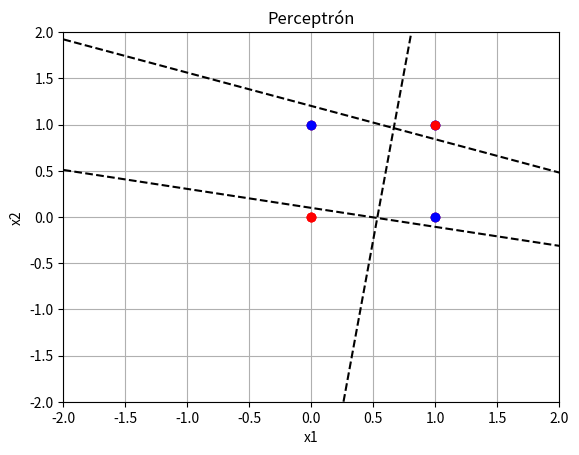

Python code for this plot:
# -*- coding: utf-8 -*-
"""L01_03_Perceptron.ipynb

Automatically generated by Colab.

Original file is located at
    https://colab.research.google.com/<link-removed>

# El perceptrón y las compuertas lógicas
# [redacted]

Paso 1. Corre la siguiente casilla para importar la paquetería necesaria.
"""

import numpy as np
import matplotlib.pyplot as plt

"""Paso 2. Modifica la siguiente clase para que tenga un método de entrenamiento con el algoritmo del perceptrón."""

class Perceptron:

  def __init__(self, n_inputs, learning_rate):
    self.w = - 1 + 2 * np.random.rand(n_inputs)
    self.b = - 1 + 2 * np.random.rand()
    self.eta = learning_rate

  def predict(self, X):
    _, p = X.shape
    y_est = np.zeros(p)
    for i in range(p):
      y_est[i] = np.dot(self.w, X[:,i])+self.b
      if y_est[i] >= 0:
        y_est[i]=1
      else:
        y_est[i]=0
    return y_est

  def fit(self, X, Y, epochs=50):
    _, p = X.shape
    for _ in range(epochs):
      for i in range(p):
        # Escribe las ecuaciones del perceptrón
        y_est = self.predict(X[:,i].reshape(-1,1))
        self.w += self.eta * (Y[i] - y_est.item()) * X[:,i]
        self.b += self.eta * (Y[i] - y_est.item())

"""Paso 3. Instancía la siguiente función para poder dibujar la línea que representa el Perceptrón."""

# Función para dibujar superficie de desición
def draw_2d_percep(model):
  w1, w2, b = model.w[0], model.w[1], model.b
  plt.plot([-2, 2],[(1/w2)*(-w1*(-2)-b),(1/w2)*(-w1*2-b)],'--k')
  plt.show()

"""Paso 4. Corre el siguiente código para comprobar que la neurona es capaz de aprender la compuerta OR"""

# Instanciar el modelo
model = Perceptron(2, 0.1)

# Datos
X = np.array([[0, 0, 1, 1],
              [0, 1, 0, 1]])
Y = np.array( [0, 1, 1, 1])

# Entrenar
model.fit(X,Y)

# Predicción
model.predict(X)

# Primero dibujemos los puntos
_, p = X.shape
for i in range(p):
  if Y[i] == 0:
    plt.plot(X[0,i],X[1,i], 'or')
  else:
    plt.plot(X[0,i],X[1,i], 'ob')

plt.title('Perceptrón')
plt.grid('on')
plt.xlim([-2,2])
plt.ylim([-2,2])
plt.xlabel(r'x1')
plt.ylabel(r'x2')

draw_2d_percep(model)

"""Paso 5. Realiza el paso anterior con pero con los datos de la compuerta AND y de la compuerta XOR"""

# Instanciar el modelo
model = Perceptron(2, 0.1)

# Datos
X = np.array([[0, 0, 1, 1],
              [0, 1, 0, 1]])
Y = np.array( [0, 0, 0, 1])

# Entrenar
model.fit(X,Y)

# Predicción
model.predict(X)

# Primero dibujemos los puntos
_, p = X.shape
for i in range(p):
  if Y[i] == 0:
    plt.plot(X[0,i],X[1,i], 'or')
  else:
    plt.plot(X[0,i],X[1,i], 'ob')

plt.title('Perceptrón')
plt.grid('on')
plt.xlim([-2,2])
plt.ylim([-2,2])
plt.xlabel(r'x1')
plt.ylabel(r'x2')

draw_2d_percep(model)

# Instanciar el modelo
model = Perceptron(2, 0.1)

# Datos
X = np.array([[0, 0, 1, 1],
              [0, 1, 0, 1]])
Y = np.array( [0, 1, 1, 0])

# Entrenar
model.fit(X,Y)

# Predicción
model.predict(X)

# Primero dibujemos los puntos
_, p = X.shape
for i in range(p):
  if Y[i] == 0:
    plt.plot(X[0,i],X[1,i], 'or')
  else:
    plt.plot(X[0,i],X[1,i], 'ob')

plt.title('Perceptrón')
plt.grid('on')
plt.xlim([-2,2])
plt.ylim([-2,2])
plt.xlabel(r'x1')
plt.ylabel(r'x2')

draw_2d_percep(model)

"""Paso 6. ¿Que diferencia puedes notar entre el aprendizaje de la compuerta AND y la compuerta XOR?: Escribe aquí tu respuesta

El perceptron es incapaz de aprender el patron presentado por la compuerta OR ya que una linea recta no puede separar valores 0 de los 1 debido al acomodo diagonal que presentan, por lo que el error calculado en la funcion de costo nunca converge a cero.

Respuesta:
"""